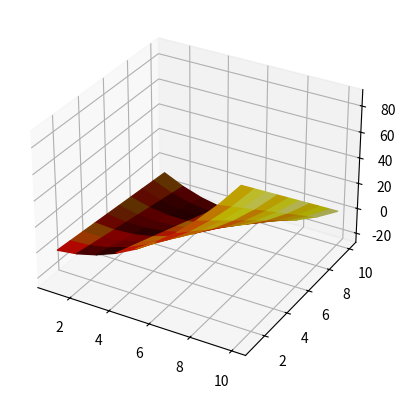

This figure's Python source:
import numpy as np
y,x = np.mgrid[1:10:10j, 1:10:10j] # returns 2D arrays
# You have 1D arrays that would make a rectangular grid if properly reshaped.
y,x = y.ravel(), x.ravel()  # so let's convert to 1D arrays
z = x*(x-y)
colors = np.cos(x**2) - np.sin(y)**2

from scipy.interpolate import RectBivariateSpline
# from scipy.interpolate import interp2d # could 've used this too, but docs suggest the faster RectBivariateSpline

# Define the points at the centers of the faces:
y_coords, x_coords = np.unique(y), np.unique(x)
y_centers, x_centers = [ arr[:-1] + np.diff(arr)/2 for arr in (y_coords, x_coords)]

# Convert back to a 2D grid, required for plot_surface:
Y = y.reshape(y_coords.size, -1)
X = x.reshape(-1, x_coords.size)
Z = z.reshape(X.shape)
C = colors.reshape(X.shape)
#Normalize the colors to fit in the range 0-1, ready for using in the colormap:
C -= C.min()
C /= C.max()

interp_func = RectBivariateSpline(x_coords, y_coords, C.T, kx=1, ky=1) # the kx, ky define the order of interpolation. Keep it simple, use linear interpolation.

import matplotlib.pyplot as plt
from mpl_toolkits.mplot3d import Axes3D
import matplotlib.cm as cm

fig = plt.figure()
ax = fig.add_subplot(111, projection='3d')
r = ax.plot_surface(X,Y,Z,
    facecolors=cm.hot(interp_func(x_centers, y_centers).T),
    rstride=1,  cstride=1) # only added because of this very limited dataset
plt.show()